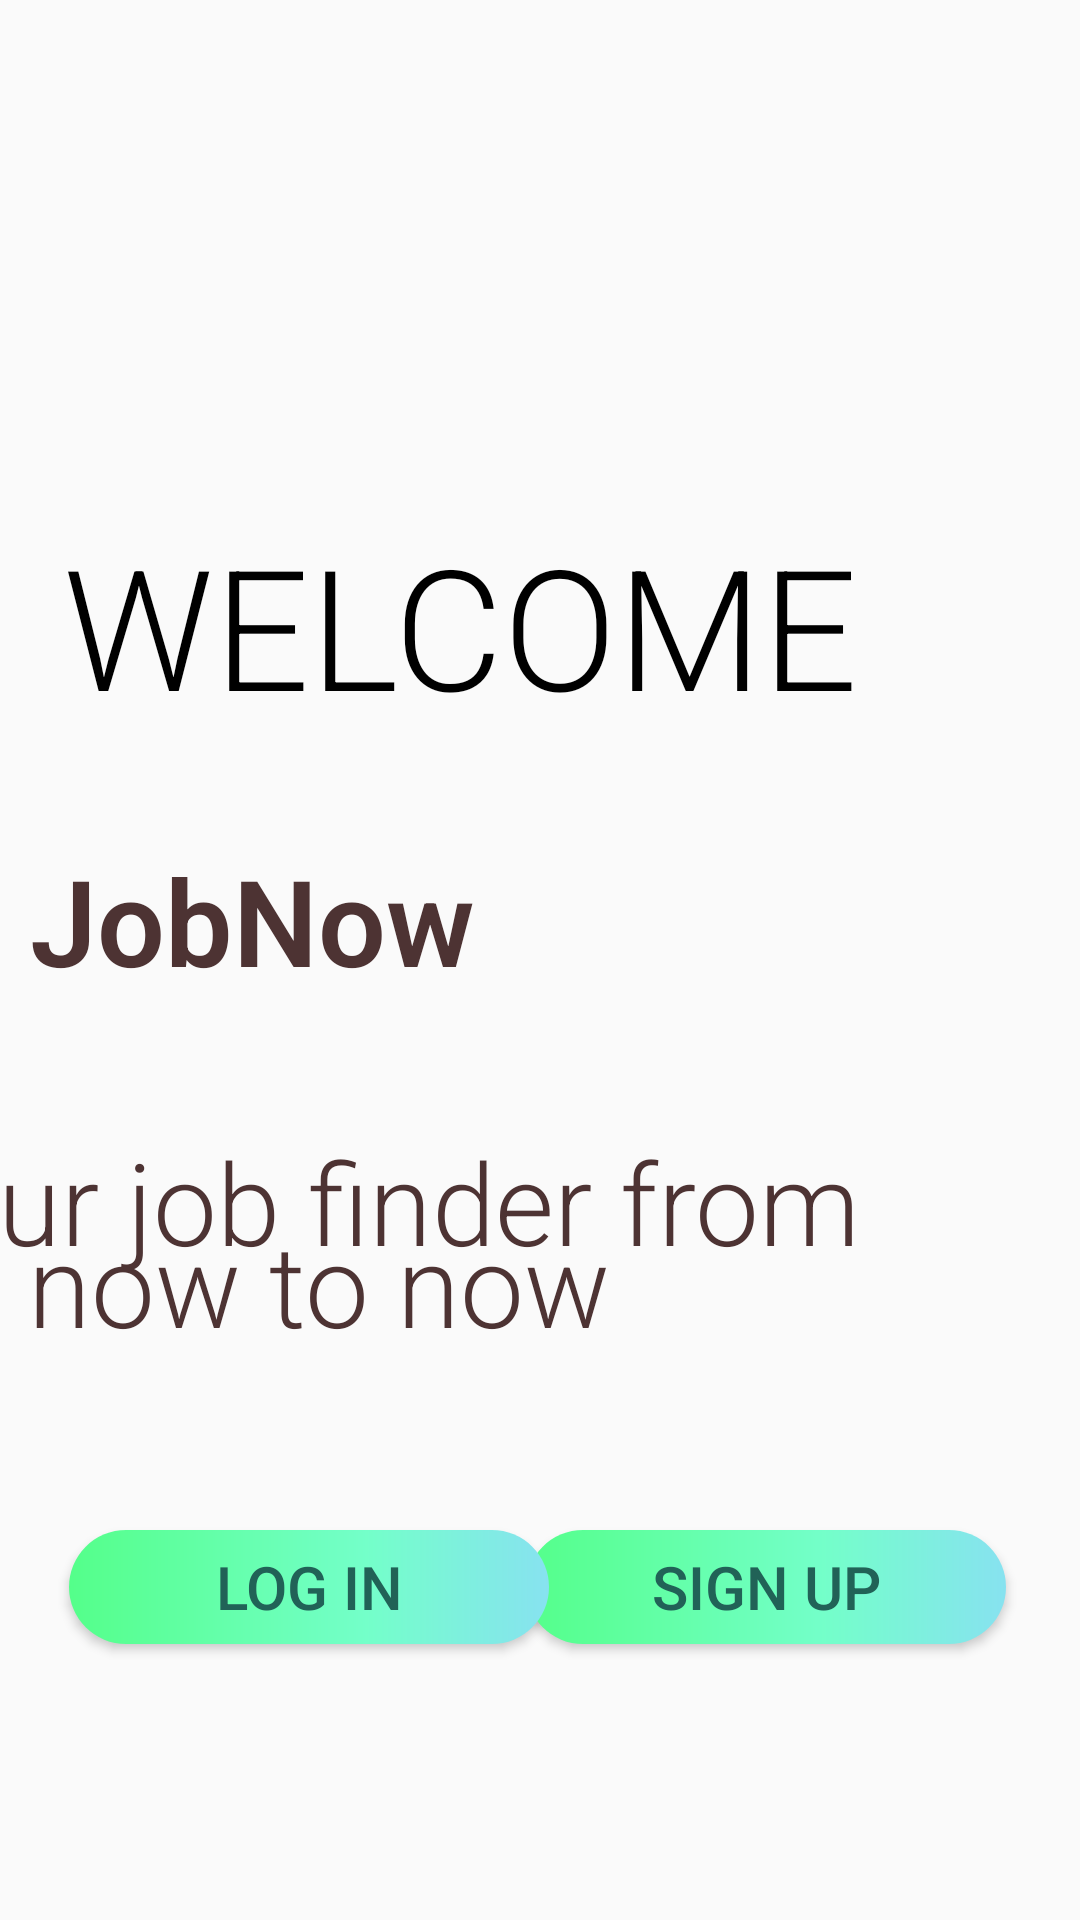

Layout XML and referenced resources for this Android screen:
<!-- AndroidManifest.xml: application theme AppTheme -->
<!-- res/layout/activity_main.xml -->
<?xml version="1.0" encoding="utf-8"?>
<androidx.constraintlayout.widget.ConstraintLayout xmlns:android="http://schemas.android.com/apk/res/android"
    xmlns:app="http://schemas.android.com/apk/res-auto"
    xmlns:tools="http://schemas.android.com/tools"
    android:layout_width="match_parent"
    android:layout_height="match_parent"
    tools:context=".Main">


    <TextView
        android:id="@+id/textView10"
        android:layout_width="413dp"
        android:layout_height="52dp"
        android:layout_marginTop="316dp"
        android:fontFamily="sans-serif-light"
        android:text=" Your job finder from "
        android:textColor="#4D3333"
        android:textSize="38sp"
        app:layout_constraintBottom_toBottomOf="parent"
        app:layout_constraintEnd_toEndOf="parent"
        app:layout_constraintHorizontal_bias="1.0"
        app:layout_constraintStart_toStartOf="parent"
        app:layout_constraintTop_toTopOf="parent"
        app:layout_constraintVertical_bias="0.217" />

    <TextView
        android:id="@+id/textView8"
        android:layout_width="414dp"
        android:layout_height="72dp"
        android:fontFamily="sans-serif-light"
        android:text="WELCOME"
        android:textAlignment="center"
        android:textColor="@android:color/black"
        android:textSize="56sp"
        app:layout_constraintBottom_toBottomOf="parent"
        app:layout_constraintEnd_toEndOf="parent"
        app:layout_constraintHorizontal_bias="1.0"
        app:layout_constraintStart_toStartOf="parent"
        app:layout_constraintTop_toTopOf="parent"
        app:layout_constraintVertical_bias="0.301" />

    <TextView
        android:id="@+id/textView9"
        android:layout_width="match_parent"
        android:layout_height="wrap_content"
        android:fontFamily="sans-serif-light"
        android:text=" JobNow"
        android:textColor="#4D3333"
        android:textSize="40sp"
        android:textStyle="bold"
        app:layout_constraintBottom_toBottomOf="parent"
        app:layout_constraintEnd_toEndOf="parent"
        app:layout_constraintHorizontal_bias="1.0"
        app:layout_constraintStart_toStartOf="parent"
        app:layout_constraintTop_toTopOf="parent"
        app:layout_constraintVertical_bias="0.477" />

    <Button
        android:id="@+id/button2"
        style="@style/Widget.AppCompat.Button.Colored"
        android:layout_width="160dp"
        android:layout_height="38dp"
        android:layout_weight="1"
        android:background="@drawable/custom_button"
        android:backgroundTint="@color/colorPrimary"
        android:backgroundTintMode="add"
        android:text="sign up"
        android:textColor="@color/colorPrimary"
        android:textSize="20sp"
        app:layout_constraintBottom_toBottomOf="parent"
        app:layout_constraintEnd_toEndOf="parent"
        app:layout_constraintHorizontal_bias="0.876"
        app:layout_constraintStart_toStartOf="parent"
        app:layout_constraintTop_toTopOf="parent"
        app:layout_constraintVertical_bias="0.847" />

    <TextView
        android:id="@+id/textView2"
        android:layout_width="409dp"
        android:layout_height="43dp"
        android:fontFamily="sans-serif-light"
        android:text=" now to now"
        android:textColor="#4D3333"
        android:textSize="38sp"
        app:layout_constraintBottom_toBottomOf="parent"
        app:layout_constraintEnd_toEndOf="parent"
        app:layout_constraintHorizontal_bias="0.0"
        app:layout_constraintStart_toStartOf="parent"
        app:layout_constraintTop_toTopOf="parent"
        app:layout_constraintVertical_bias="0.674" />

    <Button
        android:id="@+id/button"
        style="@style/Widget.AppCompat.Button.Colored"
        android:layout_width="160dp"
        android:layout_height="38dp"
        android:layout_weight="1"
        android:background="@drawable/custom_button"
        android:backgroundTint="@color/colorPrimary"
        android:backgroundTintMode="add"
        android:textColor="@color/colorPrimary"
        android:text="log in"
        android:textSize="20sp"

        app:layout_constraintBottom_toBottomOf="parent"
        app:layout_constraintEnd_toEndOf="parent"
        app:layout_constraintHorizontal_bias="0.115"
        app:layout_constraintStart_toStartOf="parent"
        app:layout_constraintTop_toTopOf="parent"
        app:layout_constraintVertical_bias="0.847" />

</androidx.constraintlayout.widget.ConstraintLayout>
<!-- resources referenced by this layout -->
<resources>
  <color name="colorPrimary">#216257</color>
  <!-- drawable custom_button (drawable) -->
  <?xml version="1.0" encoding="utf-8"?>
  <shape xmlns:android="http://schemas.android.com/apk/res/android" android:shape="rectangle">
      <gradient android:startColor="#33CC33" android:endColor=" #668099" android:type="linear"/>
      <corners android:radius="50dp"/>
  
  </shape>
  <style name="AppTheme" parent="Theme.AppCompat.Light.DarkActionBar">
          
          <item name="colorPrimary">@color/colorPrimary</item>
          <item name="colorPrimaryDark">@color/colorPrimaryDark</item>
          <item name="colorAccent">@color/colorAccent</item>
      </style>
  <color name="colorPrimaryDark">#00574B</color>
  <color name="colorAccent">#D81B60</color>
</resources>
